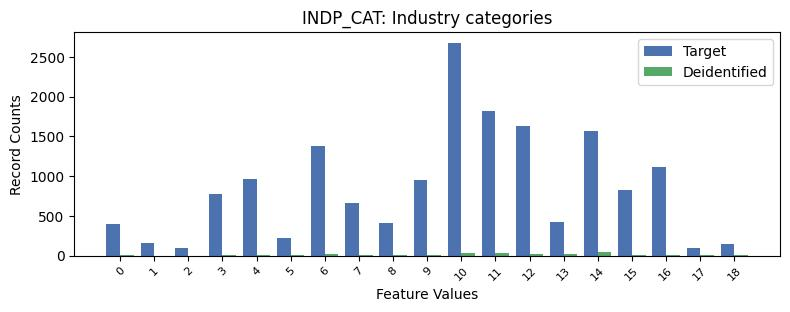

Data behind this chart, as committed beside it:
, INDP_CAT, count_target, count_deidentified
0, -1, 10929, 488.0
1, 10, 2678, 28.0
2, 11, 1818, 39.0
3, 12, 1632, 27.0
4, 14, 1572, 50.0
5, 6, 1381, 26.0
6, 16, 1113, 9.0
7, 4, 964, 7.0
8, 9, 957, 9.0
9, 15, 821, 9.0
10, 3, 774, 8.0
11, 7, 657, 8.0
12, 13, 423, 20.0
13, 8, 414, 7.0
14, 0, 392, 6.0
15, 5, 225, 3.0
16, 1, 157, 0.0
17, 18, 152, 3.0
18, 17, 101, 5.0
19, 2, 93, 0.0
